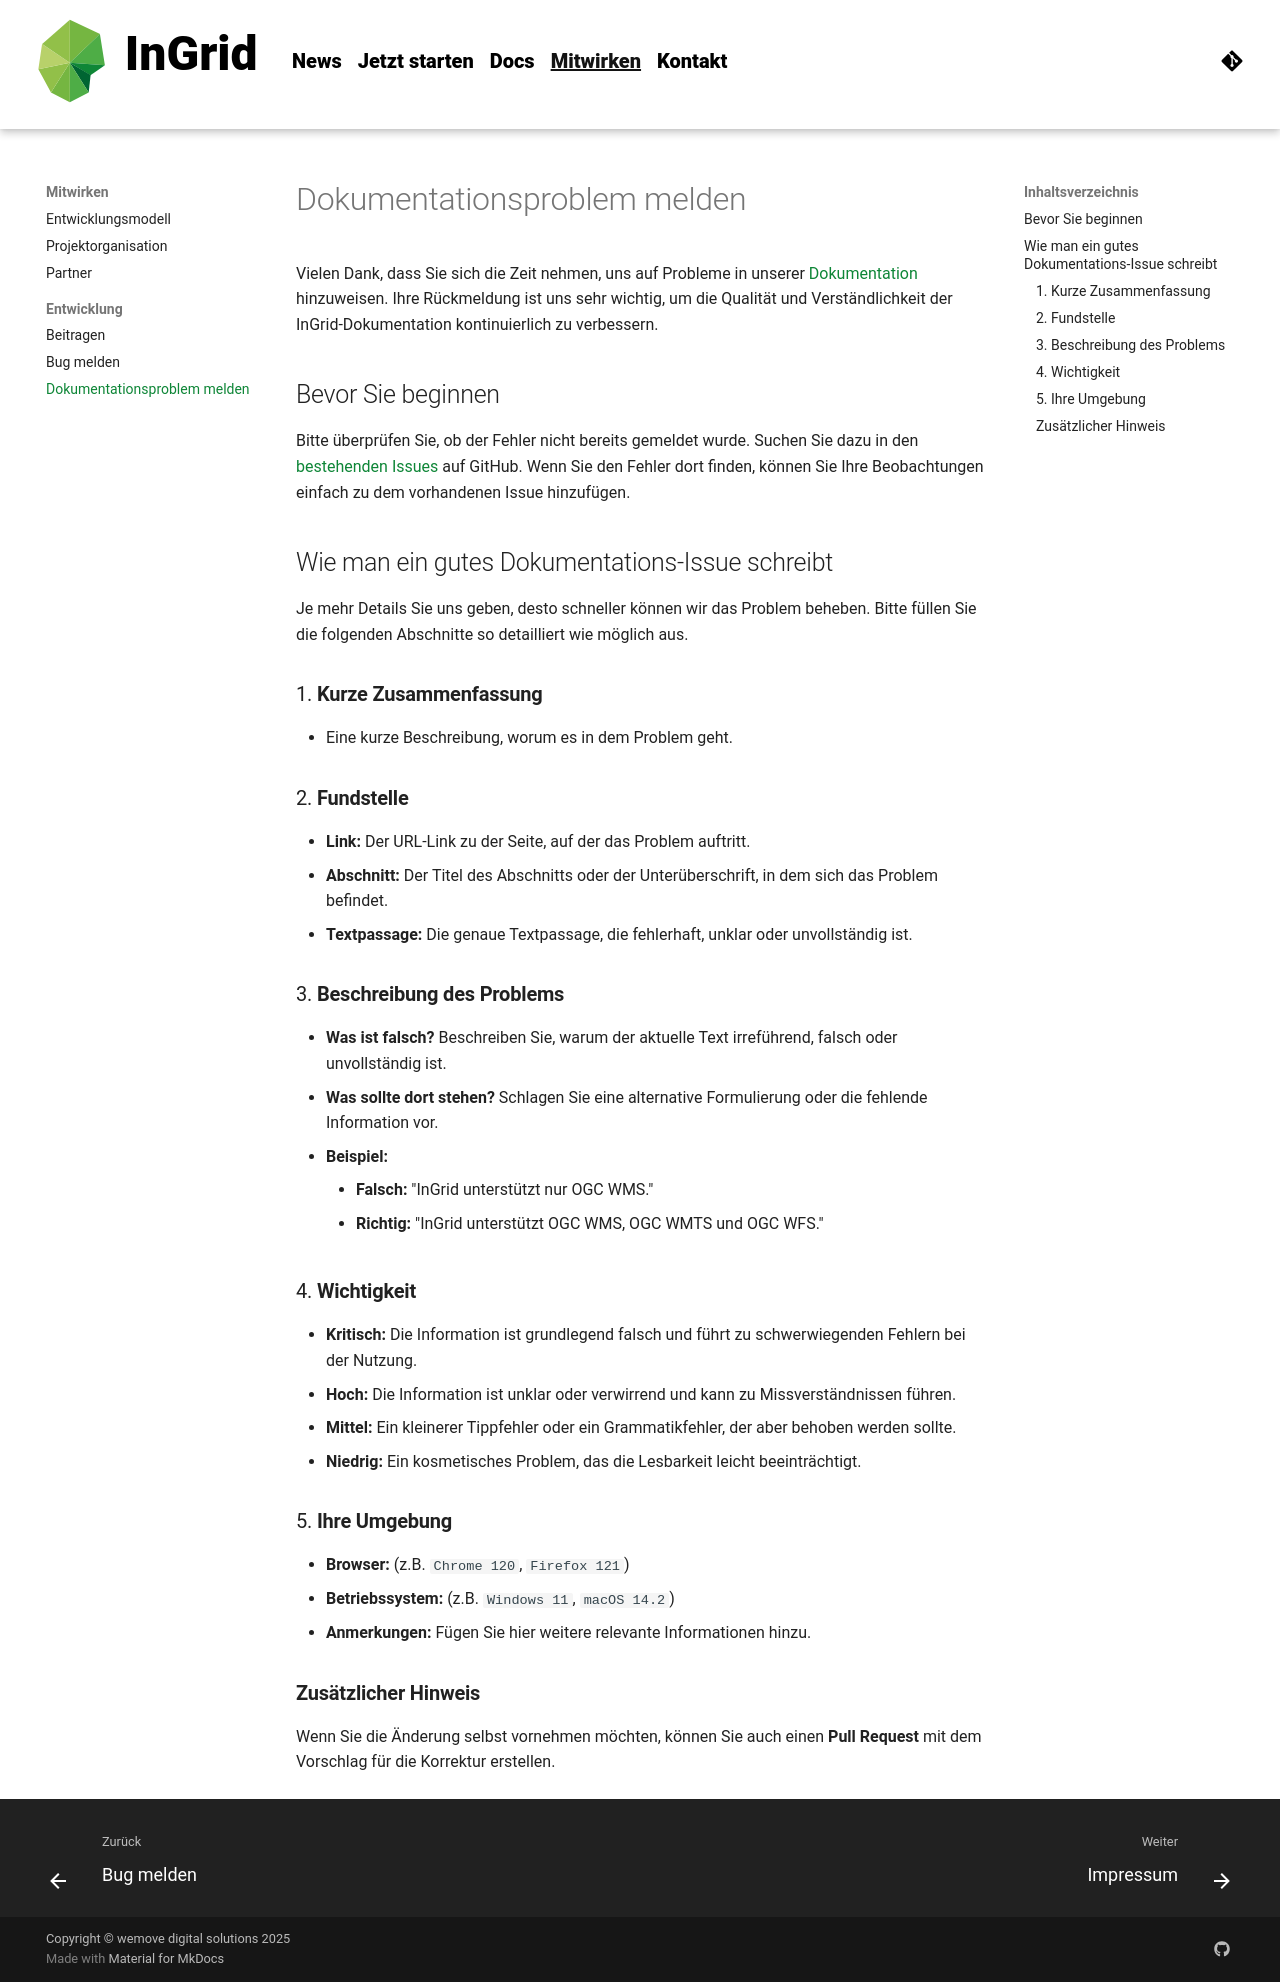

repository: informationgrid/ingrid-oss.eu · page: 8.5.0/contributing/reporting-a-docs-issue/index.html · generator: mkdocs

Vielen Dank, dass Sie sich die Zeit nehmen, uns auf Probleme in unserer [Dokumentation]({{ fix_url('index.md') }}) hinzuweisen. Ihre Rückmeldung ist uns sehr wichtig, um die Qualität und Verständlichkeit der InGrid-Dokumentation kontinuierlich zu verbessern.

## Bevor Sie beginnen

Bitte überprüfen Sie, ob der Fehler nicht bereits gemeldet wurde. Suchen Sie dazu in den [bestehenden Issues](https://github.com/search?q=org%3Ainformationgrid+&type=issues) auf GitHub. Wenn Sie den Fehler dort finden, können Sie Ihre Beobachtungen einfach zu dem vorhandenen Issue hinzufügen.

## Wie man ein gutes Dokumentations-Issue schreibt

Je mehr Details Sie uns geben, desto schneller können wir das Problem beheben. Bitte füllen Sie die folgenden Abschnitte so detailliert wie möglich aus.

### 1. **Kurze Zusammenfassung**

* Eine kurze Beschreibung, worum es in dem Problem geht.

### 2. **Fundstelle**

* **Link:** Der URL-Link zu der Seite, auf der das Problem auftritt.
* **Abschnitt:** Der Titel des Abschnitts oder der Unterüberschrift, in dem sich das Problem befindet.
* **Textpassage:** Die genaue Textpassage, die fehlerhaft, unklar oder unvollständig ist.

### 3. **Beschreibung des Problems**

* **Was ist falsch?** Beschreiben Sie, warum der aktuelle Text irreführend, falsch oder unvollständig ist.
* **Was sollte dort stehen?** Schlagen Sie eine alternative Formulierung oder die fehlende Information vor.
* **Beispiel:**
    * **Falsch:** "InGrid unterstützt nur OGC WMS."
    * **Richtig:** "InGrid unterstützt OGC WMS, OGC WMTS und OGC WFS."

### 4. **Wichtigkeit**

* **Kritisch:** Die Information ist grundlegend falsch und führt zu schwerwiegenden Fehlern bei der Nutzung.
* **Hoch:** Die Information ist unklar oder verwirrend und kann zu Missverständnissen führen.
* **Mittel:** Ein kleinerer Tippfehler oder ein Grammatikfehler, der aber behoben werden sollte.
* **Niedrig:** Ein kosmetisches Problem, das die Lesbarkeit leicht beeinträchtigt.

### 5. **Ihre Umgebung**

* **Browser:** (z.B. `Chrome 120`, `Firefox 121`)
* **Betriebssystem:** (z.B. `Windows 11`, `macOS 14.2`)
* **Anmerkungen:** Fügen Sie hier weitere relevante Informationen hinzu.

### **Zusätzlicher Hinweis**

Wenn Sie die Änderung selbst vornehmen möchten, können Sie auch einen **Pull Request** mit dem Vorschlag für die Korrektur erstellen.
